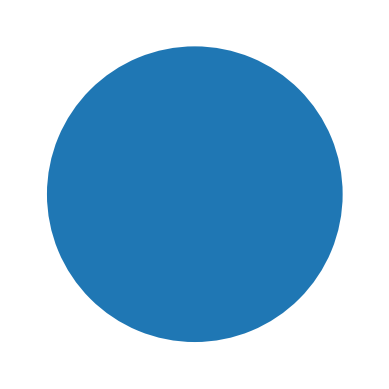

Write the Python code that produced this figure.
import matplotlib.pyplot as plt
plt.pie([1]) # Plot pie chart of value [1]
plt.show()